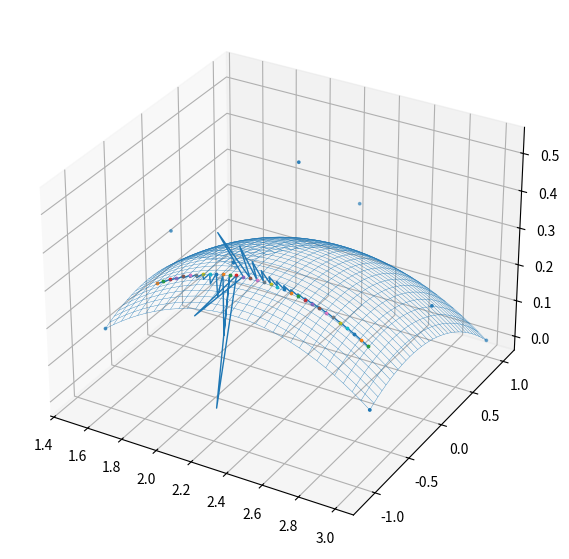

The matplotlib source for this figure:
# https://scask.ru/a_book_mm3d.php
# https://scask.ru/a_book_mm3d.php?id=109
# https://web.iitd.ac.in/~hegde/cad/lecture/L19_beziersurf.pdf

# https://homepages.inf.ed.ac.uk/rbf/CVonline/LOCAL_COPIES/AV0405/DONAVANIK/bezier.html
# https://stackoverflow.com/questions/34650830/bicubic-bezier-patch-trouble-with-understanding

# -----------MTU
# https://pages.mtu.edu/~shene/COURSES/cs3621/NOTES/surface/bezier-properties.html
# https://pages.mtu.edu/~shene/COURSES/cs3621/NOTES/


# https://dcain.etsin.upm.es/~leonardo/etema5.htm
# https://www.gamedeveloper.com/programming/an-in-depth-look-at-bicubic-bezier-surfaces
# [redacted]

import time

import matplotlib.pyplot as plt
import numpy as np
from matplotlib import cm
from matplotlib.figure import Figure
from mpl_toolkits.mplot3d.axes3d import Axes3D
from scipy.special import comb


def bezier_matrix(d):
    return np.array([[(-1) ** (i - j) * comb(j, i) * comb(d, j) for i in range(d + 1)] for j in range(d + 1)], int)


BM = [bezier_matrix(i) for i in range(16)]


def lerp(v_from, v_to, factor):
    return v_from + (1 - factor) * v_to


def coon(l1, l2, l3, l4, params_u, params_v, ui, vi):
    # https://en.wikipedia.org/wiki/Coons_patch
    #   p2       l2         p4
    #      ^>_____V_______^>
    #      |              |
    #      |              |
    # l1  U|              |U  l3
    #      |              |
    #      |              |
    #      |>_____V_______>
    #  p1  ^      l4      ^  p3

    u, v = params_u[ui], params_v[vi]

    p1, p2, p3, p4 = l1[0], l2[0], l3[0], l3[-1]

    surf1 = lerp(v, l1[ui], l3[ui])
    surf2 = lerp(u, l4[vi], l2[vi])

    surf3 = p1 * (1 - u) * (1 - v) + p2 * u * (1 - v) + p3 * (1 - u) * v + p4 * u * v

    return surf1 + surf2 - surf3


def bern(d, i, t):
    return comb(d, i) * (t ** (d - i)) * (1 - t) ** i


def bern2(d, i, t):
    return comb(d, i) * (t ** i) * (1 - t) ** (d - i)


def bern_deriv1(d, i, t):
    return bern(d, i, t) * (i - d * t) / (t * (1 - t))


def bern_deriv2(d, i, t):
    return bern(d, i, t) * ((1 - d * t) ** 2 - d * t ** 2 - i * (1 - 2 * t)) / (t ** 2 * (1 - t) ** 2)


def surf_u_deriv1(cps: np.ndarray, u, v):
    count_u, count_v = cps.shape[:2]
    deg_u, deg_v = count_u - 1, count_v - 1

    du1 = np.array([0, 0, 0], float)
    for i in range(deg_u):
        for j in range(deg_v):
            du1 += cps[i, j, :] * bern_deriv1(deg_u, i, u) * bern(deg_v, j, v)

    return du1


def surf_v_deriv1(cps: np.ndarray, u, v):
    count_u, count_v = cps.shape[:2]
    deg_u, deg_v = count_u - 1, count_v - 1

    dv1 = np.array([0, 0, 0], float)
    for i in range(deg_u):
        for j in range(deg_v):
            dv1 += cps[i, j, :] * bern(deg_u, i, u) * bern_deriv1(deg_v, j, v)

    return dv1


def surf_uv_deriv1(cps: np.ndarray, u, v):
    count_u, count_v = cps.shape[:2]
    deg_u, deg_v = count_u - 1, count_v - 1

    duv = np.array([0, 0, 0], float)
    for i in range(deg_u):
        for j in range(deg_v):
            duv += cps[i, j, :] * bern_deriv1(deg_u, i, u) * bern_deriv1(deg_v, j, v)

    return duv


def surf_u_deriv2(cps: np.ndarray, u, v):
    count_u, count_v = cps.shape[:2]
    deg_u, deg_v = count_u - 1, count_v - 1

    du2 = np.array([0, 0, 0], float)
    for i in range(deg_u):
        for j in range(deg_v):
            du2 += cps[i, j, :] * bern_deriv2(deg_u, i, u) * bern(deg_v, j, v)

    return du2


def surf_v_deriv2(cps: np.ndarray, u, v):
    count_u, count_v = cps.shape[:2]
    deg_u, deg_v = count_u - 1, count_v - 1

    dv2 = np.array([0, 0, 0], float)
    for i in range(deg_u):
        for j in range(deg_v):
            dv2 += cps[i, j, :] * bern(deg_u, i, u) * bern_deriv2(deg_v, j, v)

    return dv2


def surf_derivatives(cps: np.ndarray, u, v):
    count_u, count_v = cps.shape[:2]
    deg_u, deg_v = count_u - 1, count_v - 1

    eps = .0001

    if u == 0:
        u = eps
    if u == 1:
        u = 1 - eps
    if v == 0:
        v = eps
    if v == 1:
        v = 1 - eps

    du1 = np.array([0, 0, 0], float)
    dv1 = np.array([0, 0, 0], float)
    duv = np.array([0, 0, 0], float)
    du2 = np.array([0, 0, 0], float)
    dv2 = np.array([0, 0, 0], float)

    for i in range(deg_u):
        for j in range(deg_v):
            cp = cps[i, j, :]

            bern_u = bern(deg_u, i, u)
            bern_v = bern(deg_v, j, v)

            bern_du1 = bern_deriv1(deg_u, i, u)
            bern_dv1 = bern_deriv1(deg_v, j, v)

            bern_du2 = bern_deriv2(deg_u, i, u)
            bern_dv2 = bern_deriv2(deg_v, j, v)

            du1 += cp * bern_du1 * bern_v
            dv1 += cp * bern_u * bern_dv1

            duv += cp * bern_du1 * bern_dv1

            du2 += cp * bern_du2 * bern_v
            dv2 += cp * bern_u * bern_dv2

    return du1, dv1, duv, du2, dv2


def gauss_curvature(du1, dv1, duv, du2, dv2):
    norm = np.cross(du1, dv1)
    norm_len = np.linalg.norm(norm)

    A = norm.dot(du2)
    B = norm.dot(duv)
    C = norm.dot(dv2)
    return (A * C - B ** 2) / (norm_len ** 4)


def mean_curvature(du1, dv1, duv, du2, dv2):
    norm = np.cross(du1, dv1)
    norm_len = np.linalg.norm(norm)

    A = norm.dot(du2)
    B = norm.dot(duv)
    C = norm.dot(dv2)

    dv1_len = np.linalg.norm(dv1)
    du1_len = np.linalg.norm(du1)

    r1 = A * dv1_len ** 2 - 2 * B * np.dot(du1, du2) + C * du1_len
    r2 = 2 * norm_len ** 3
    return r1 / r2


def bsurface(poles, u, v):
    count_u, count_v, _ = poles.shape
    deg_u, deg_v = count_u - 1, count_v - 1

    co = [0, 0, 0]
    for i in range(count_u):
        for j in range(count_v):
            bu = bern(i, deg_u, u)
            bv = bern(j, deg_v, v)

            pole_co = poles[i][j]
            m = bu * bv
            co[0] += pole_co[0] * m
            co[1] += pole_co[1] * m
            co[2] += pole_co[2] * m

    return co


mm1, mm2, cps_ = None, None, None


def bsurfaceM(cps: np.ndarray, uv: np.ndarray, grid=True):
    """
    :param cps: np.ndrray((U, V, 3))
    :param resol: np.ndrray((C, 2))
    :return:
    """
    u, v = uv.T

    count_u, count_v, _ = cps.shape
    deg_u, deg_v = count_u - 1, count_v - 1

    u_vec = np.array([u ** i for i in range(count_u)])
    v_vec = np.array([v ** i for i in range(count_v)])

    # print("u: ", u.shape)
    # print("v: ", v.shape)

    BM_u, BM_v = BM[deg_u], BM[deg_v]

    px, py, pz = cps.reshape(-1, 3).T
    px.shape = count_u, count_v
    py.shape = count_u, count_v
    pz.shape = count_u, count_v

    m1 = u_vec.T.dot(BM_u)
    m2 = BM_v.T.dot(v_vec)

    x = m1.dot(px).dot(m2)
    y = m1.dot(py).dot(m2)
    z = m1.dot(pz).dot(m2)

    # global mm1, mm2, cps_
    if grid:
        return x, y, z
    else:
        return x[0, :], y[0, :], z[0, :]


# https://scask.ru/a_book_mm3d.php?id=92

# TODO
def iso_curve(cps: np.ndarray, param=.5, is_u=True):
    count_u, count_v = cps.shape[:2]
    deg_u, deg_v = count_u - 1, count_v - 1
    points = []

    if is_u:
        co = np.zeros(3, float)
        for j in range(count_v):
            co += 0

    return np.array(points, float)


poles3x3 = np.array([[[ 1.49, -0.8 ,  0.13],
        [ 1.49,  0.11,  0.25],
        [ 1.49,  1.03,  0.  ]],

       [[ 2.24, -0.8 ,  0.41],
        [ 2.24,  0.11,  0.53],
        [ 2.24,  1.03,  0.28]],

       [[ 2.99, -0.8 ,  0.13],
        [ 2.99,  0.11,  0.25],
        [ 2.99,  1.03,  0.  ]]], dtype=float)

poles5x3 = np.array([
    [[1.8, -0.3, 0.], [1.8, 0.13, 0.1], [1.8, 0.5, 0.]],
    [[2., -0.3, 0.06], [2.1, 0.1, 0.1], [2.1, 0.5, 0.1]],
    [[2.3, -0.3, 0.1], [2.3, 0.13, 0.2], [2.3, 0.5, 0.1]],
    [[2.4, -0.3, 0.1], [2.5, 0.1, 0.15], [2.5, 0.5, 0.1]],
    [[2.6, -0.3, 0.], [2.6, 0.1, 0.1], [2.5, 0.5, 0.]]])

poles5x8 = np.array([[[1.5, -0.8, 0.2], [1.5, -0.5, 0.3], [1.5, -0.3, 0.4], [1.5, -0., 0.5], [1.5, 0.2, 0.5], [1.5, 0.5, 0.5], [1.5, 0.8, 0.4], [1.5, 1., 0.3]],
                     [[1.9, -0.8, 0.3], [1.9, -0.5, 0.5], [1.9, -0.3, 0.6], [1.9, -0., 0.7], [1.9, 0.2, 0.8], [1.9, 0.5, 0.7], [1.9, 0.8, 0.6], [1.9, 1., 0.5]],
                     [[2.2, -0.8, 0.3], [2.2, -0.5, 0.5], [2.2, -0.3, 0.7], [2.2, -0., 0.8], [2.2, 0.2, 0.9], [2.2, 0.5, 0.8], [2.2, 0.8, 0.7], [2.2, 1., 0.5]],
                     [[2.6, -0.8, 0.3], [2.6, -0.5, 0.5], [2.6, -0.3, 0.6], [2.6, -0., 0.7], [2.6, 0.2, 0.8], [2.6, 0.5, 0.7], [2.6, 0.8, 0.6], [2.6, 1., 0.5]],
                     [[3., -0.8, 0.2], [3., -0.5, 0.3], [3., -0.3, 0.4], [3., -0., 0.5], [3., 0.2, 0.5], [3., 0.5, 0.5], [3., 0.8, 0.4], [3., 1., 0.3]]],
                    dtype=float)

fig: Figure = plt.figure(figsize=(7, 7))
ax: Axes3D = fig.add_subplot(111, projection='3d')

# -------------- Surface
resol = 32, 32

u, v = np.linspace(0, 1, resol[0]), np.linspace(0, 1, resol[1])
uv = np.stack([u, v], axis=1)

# st = time.time()
x, y, z = bsurfaceM(poles3x3, uv, grid=True)
# print("t1: ", time.time()-st)

ax.plot_wireframe(x, y, z, cmap=cm.gray, linewidth=.25, antialiased=True)

# uv = np.linspace((0, 0), (0, 1), resol[0])

# st = time.time()
# for i in range(100):
#     x, y, z = bsurfaceM(poles5x8, uv, grid=False)
# print("t2: ", time.time()-st)

# ax.scatter(x.ravel(), y.ravel(), z.ravel(), s=5)

# -------------- Poles
px, py, pz = poles3x3.reshape(-1, 3).T
ax.scatter(px, py, pz, s=3)
#
# -------------- Point On Surface
# uv = 0.2, .1
curvatures = []
surf_pnts = []
normals = []
for uu in np.linspace(0.1, .9, 32):
    uv = uu, .2
    in_uv = np.array([(uv)])
    x, y, z = bsurfaceM(poles3x3, in_uv, grid=False)
    ax.scatter(x, y, z, s=3)

    # ----------------------DERIVATIVES
    du1, dv1, duv, du2, dv2 = surf_derivatives(poles3x3, *uv)
    surf_co = np.array([x[0], y[0], z[0]])

    surf_pnts.append(surf_co)

    norm = np.cross(du1, dv1)
    norm = norm / np.linalg.norm(norm)
    normals.append(norm)

    # lu1 = surf_co + du1 / np.linalg.norm(du1)
    # lv1 = surf_co + dv1 / np.linalg.norm(dv1)
    #
    # lines1 = np.stack([surf_co, lu1, surf_co, lv1], axis=1)
    # ax.plot(*lines1, linewidth=.5)

    # lu2 = surf_co + du2 / np.linalg.norm(du2)
    # lv2 = surf_co + dv2 / np.linalg.norm(dv2)

    # lines2 = np.stack([surf_co, lu2, surf_co, lv2], axis=1)
    # ax.plot(*lines2, linewidth=.5)

    # curv = mean_curvature(du1, dv1, duv, du2, dv2)

    curv = gauss_curvature(du1, dv1, duv, du2, dv2)
    # print("curv: ", curv)
    # if abs(curv) > 2:
    #     continue
    curvatures.append(curv)

surf_pnts = np.array(surf_pnts)
normals = np.array(normals)
curvatures = np.array(curvatures)
curvatures = curvatures / np.linalg.norm(curvatures)

norm_lines = np.stack([surf_pnts, surf_pnts + normals * curvatures[:, np.newaxis]], axis=1)
norm_lines.shape = -1, 3
print(norm_lines.shape)
ax.plot(*norm_lines.T, linewidth=1)

plt.show()
